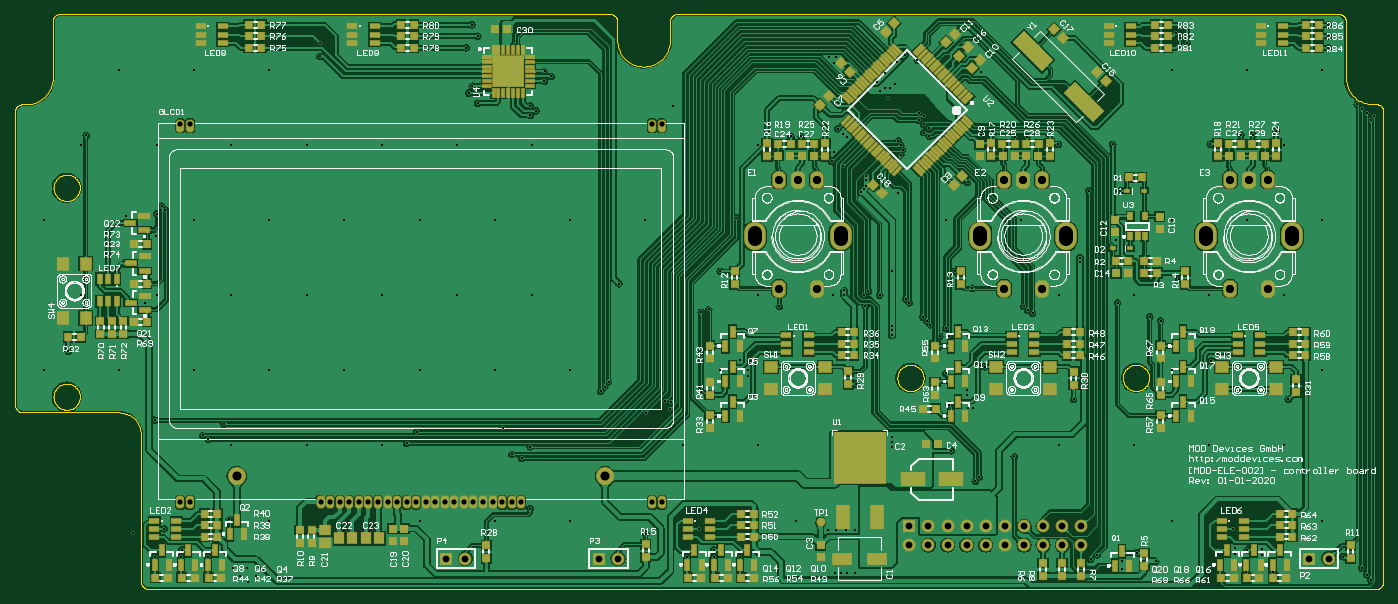
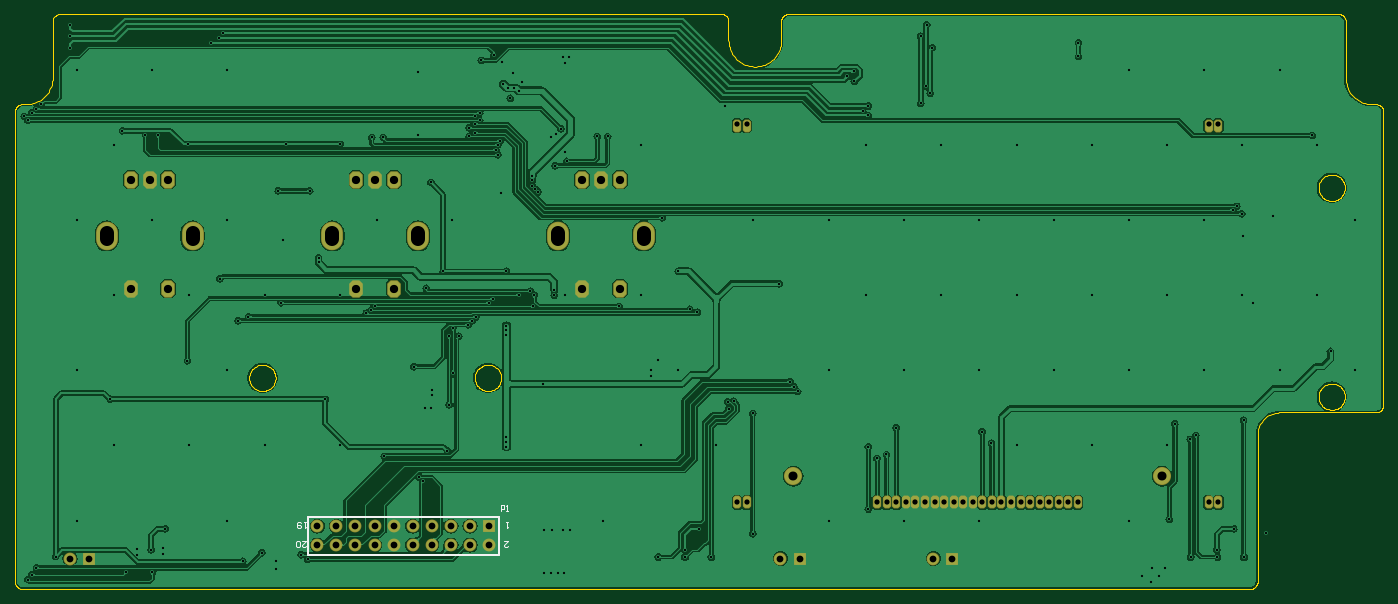
Circuit board: 11 layer files. Board 182.0 x 76.5 mm.
- bottom_copper: mod_duo_dwarf.gbl (109168 bytes)
- bottom_silk: mod_duo_dwarf.gbo (895 bytes)
- bottom_mask: mod_duo_dwarf.gbs (1880 bytes)
- outline: mod_duo_dwarf.gko (5389 bytes)
- outline: mod_duo_dwarf.gm1 (5279 bytes)
- top_copper: mod_duo_dwarf.gtl (349641 bytes)
- top_silk: mod_duo_dwarf.gto (221596 bytes)
- paste: mod_duo_dwarf.gtp (9324 bytes)
- top_mask: mod_duo_dwarf.gts (10993 bytes)
- drill: round.drl (3684 bytes)
- drill: slot.drl (245 bytes)

=== bottom_copper: mod_duo_dwarf.gbl (109168 bytes, source omitted) ===
=== bottom_silk: mod_duo_dwarf.gbo ===
%FSTAX23Y23*%
%MOIN*%
%SFA1B1*%

%IPPOS*%
%ADD13C,0.007870*%
%ADD15C,0.005910*%
%LNmod_duo_dwarf-1*%
%LPD*%
G54D13*
X0392Y00065D02*
X04845D01*
X0392Y-00135D02*
X04845D01*
X03845D02*
X0392D01*
X03845D02*
Y00065D01*
X0392*
X04845D02*
Y-00135D01*
G54D15*
X03834Y00094D02*
Y00124D01*
X03819*
X03815Y00119*
Y00109*
X03819Y00104*
X03834*
X03805Y00094D02*
X03795D01*
X038*
Y00124*
X03805Y00119*
X03815Y-00065D02*
X03795D01*
X03815Y-00084*
Y-00089*
X0381Y-00094*
X038*
X03795Y-00089*
Y00035D02*
X03805D01*
X038*
Y00005*
X03795Y0001*
X04855Y00035D02*
X04865D01*
X0486*
Y00005*
X04855Y0001*
X0488Y0003D02*
X04885Y00035D01*
X04895*
X049Y0003*
Y0001*
X04895Y00005*
X04885*
X0488Y0001*
Y00015*
X04885Y0002*
X049*
X04875Y-00065D02*
X04855D01*
X04875Y-00084*
Y-00089*
X0487Y-00094*
X0486*
X04855Y-00089*
X04885D02*
X0489Y-00094D01*
X049*
X04905Y-00089*
Y-00069*
X049Y-00065*
X0489*
X04885Y-00069*
Y-00089*
M02*
=== bottom_mask: mod_duo_dwarf.gbs ===
%FSTAX23Y23*%
%MOIN*%
%SFA1B1*%

%IPPOS*%
%AMD72*
4,1,8,-0.017700,-0.045300,0.017700,-0.045300,0.035500,-0.027600,0.035500,0.027600,0.017700,0.045300,-0.017700,0.045300,-0.035500,0.027600,-0.035500,-0.027600,-0.017700,-0.045300,0.0*
%
%AMD75*
4,1,8,-0.010900,-0.033500,0.010900,-0.033500,0.021700,-0.022700,0.021700,0.022700,0.010900,0.033500,-0.010900,0.033500,-0.021700,0.022700,-0.021700,-0.022700,-0.010900,-0.033500,0.0*
%
%ADD70C,0.067060*%
%ADD71R,0.067060X0.067060*%
G04~CAMADD=72~4~0.0~0.0~709.9~906.8~0.0~177.5~0~0.0~0.0~0.0~0.0~0~0.0~0.0~0.0~0.0~0~0.0~0.0~0.0~180.0~710.0~906.0*
%ADD72D72*%
%ADD73O,0.114300X0.149730*%
%ADD74C,0.094610*%
G04~CAMADD=75~4~0.0~0.0~434.3~670.6~0.0~108.6~0~0.0~0.0~0.0~0.0~0~0.0~0.0~0.0~0.0~0~0.0~0.0~0.0~180.0~434.0~670.0*
%ADD75D75*%
%LNmod_duo_dwarf-1*%
%LPD*%
G54D70*
X0609Y-00155D03*
X04795Y-00085D03*
Y00015D03*
X04695Y-00085D03*
Y00015D03*
X04595Y-00085D03*
Y00015D03*
X04495Y-00085D03*
Y00015D03*
X04395Y-00085D03*
Y00015D03*
X04295Y-00085D03*
Y00015D03*
X04195Y-00085D03*
Y00015D03*
X04095Y-00085D03*
Y00015D03*
X03995Y-00085D03*
Y00015D03*
X03895Y-00085D03*
X0157Y-00155D03*
X0237D03*
G54D71*
X0599Y-00155D03*
X03895Y00015D03*
X0147Y-00155D03*
X0227D03*
G54D72*
X05771Y01829D03*
X05672D03*
X05574D03*
X05771Y01258D03*
X05574D03*
X04393D03*
X0459D03*
X04393Y01829D03*
X04491D03*
X0459D03*
X03212Y01258D03*
X03409D03*
X03212Y01829D03*
X0331D03*
X03409D03*
G54D73*
X05897Y01534D03*
X05448D03*
X04267D03*
X04716D03*
X03086D03*
X03535D03*
G54D74*
X00373Y00276D03*
X02302D03*
G54D75*
X00078Y02112D03*
X00128D03*
X02598Y00139D03*
X02547D03*
X01863D03*
X00813D03*
X00863D03*
X00913D03*
X00963D03*
X01013D03*
X01063D03*
X01113D03*
X01163D03*
X01213D03*
X01263D03*
X01313D03*
X01363D03*
X01413D03*
X01463D03*
X01513D03*
X01563D03*
X01613D03*
X01663D03*
X01713D03*
X01763D03*
X01813D03*
X00128D03*
X00078D03*
X02547Y02112D03*
X02598D03*
M02*
=== outline: mod_duo_dwarf.gko ===
%FSTAX23Y23*%
%MOIN*%
%SFA1B1*%

%IPPOS*%
%ADD95C,0.000500*%
%LNmod_duo_dwarf-1*%
%LPD*%
G54D95*
X-00728Y02224D02*
D01*
X-00718Y02224*
X-00709Y02225*
X-00699Y02227*
X-0069Y02229*
X-00681Y02232*
X-00672Y02236*
X-00663Y0224*
X-00655Y02245*
X-00647Y0225*
X-00639Y02256*
X-00632Y02263*
X-00625Y0227*
X-00619Y02277*
X-00614Y02285*
X-00609Y02293*
X-00604Y02301*
X-006Y0231*
X-00597Y02319*
X-00594Y02328*
X-00592Y02338*
X-00591Y02347*
X-0059Y02357*
X-0059Y02362*
X-00551Y02696D02*
D01*
X-00553Y02696*
X-00556Y02696*
X-00559Y02695*
X-00562Y02695*
X-00564Y02694*
X-00567Y02693*
X-00569Y02692*
X-00572Y0269*
X-00574Y02689*
X-00576Y02687*
X-00578Y02685*
X-0058Y02683*
X-00582Y02681*
X-00583Y02679*
X-00585Y02677*
X-00586Y02674*
X-00587Y02672*
X-00588Y02669*
X-00589Y02667*
X-00589Y02664*
X-0059Y02661*
X-0059Y02658*
X-0059Y02657*
X-00748Y02224D02*
D01*
X-0075Y02224*
X-00753Y02224*
X-00756Y02223*
X-00758Y02222*
X-00761Y02222*
X-00764Y02221*
X-00766Y02219*
X-00768Y02218*
X-00771Y02216*
X-00773Y02215*
X-00775Y02213*
X-00777Y02211*
X-00779Y02209*
X-0078Y02207*
X-00782Y02204*
X-00783Y02202*
X-00784Y02199*
X-00785Y02197*
X-00786Y02194*
X-00786Y02191*
X-00787Y02189*
X-00787Y02186*
X-00787Y02185*
X02366Y02559D02*
D01*
X02366Y02549*
X02367Y02539*
X02369Y0253*
X02371Y02521*
X02374Y02511*
X02378Y02503*
X02382Y02494*
X02387Y02486*
X02392Y02478*
X02398Y0247*
X02405Y02463*
X02412Y02456*
X02419Y0245*
X02427Y02444*
X02435Y02439*
X02443Y02435*
X02452Y02431*
X02461Y02428*
X0247Y02425*
X0248Y02423*
X02489Y02422*
X02499Y02421*
X02509*
X02518Y02422*
X02528Y02423*
X02537Y02425*
X02546Y02428*
X02555Y02431*
X02564Y02435*
X02573Y02439*
X02581Y02444*
X02589Y0245*
X02596Y02456*
X02603Y02463*
X02609Y0247*
X02615Y02478*
X02621Y02486*
X02626Y02494*
X0263Y02503*
X02633Y02511*
X02636Y02521*
X02639Y0253*
X0264Y02539*
X02641Y02549*
X02642Y02559*
X02681Y02696D02*
D01*
X02678Y02696*
X02676Y02696*
X02673Y02695*
X0267Y02695*
X02668Y02694*
X02665Y02693*
X02663Y02692*
X0266Y0269*
X02658Y02689*
X02656Y02687*
X02654Y02685*
X02652Y02683*
X0265Y02681*
X02648Y02679*
X02647Y02677*
X02646Y02674*
X02644Y02672*
X02644Y02669*
X02643Y02667*
X02642Y02664*
X02642Y02661*
X02642Y02658*
X02642Y02657*
X02366D02*
D01*
X02366Y0266*
X02366Y02662*
X02365Y02665*
X02365Y02668*
X02364Y0267*
X02363Y02673*
X02361Y02675*
X0236Y02678*
X02359Y0268*
X02357Y02682*
X02355Y02684*
X02353Y02686*
X02351Y02688*
X02349Y0269*
X02346Y02691*
X02344Y02692*
X02341Y02693*
X02339Y02694*
X02336Y02695*
X02333Y02696*
X02331Y02696*
X02328Y02696*
X02327Y02696*
X06181Y02362D02*
D01*
X06181Y02352*
X06182Y02343*
X06184Y02333*
X06186Y02324*
X06189Y02315*
X06193Y02306*
X06197Y02297*
X06202Y02289*
X06207Y02281*
X06213Y02273*
X06219Y02266*
X06226Y02259*
X06234Y02253*
X06241Y02247*
X0625Y02242*
X06258Y02238*
X06267Y02234*
X06276Y02231*
X06285Y02228*
X06294Y02226*
X06304Y02225*
X06314Y02224*
X06318Y02224*
X06181Y02657D02*
D01*
X06181Y0266*
X0618Y02662*
X0618Y02665*
X06179Y02668*
X06178Y0267*
X06177Y02673*
X06176Y02675*
X06175Y02678*
X06173Y0268*
X06171Y02682*
X0617Y02684*
X06168Y02686*
X06165Y02688*
X06163Y0269*
X06161Y02691*
X06158Y02692*
X06156Y02693*
X06153Y02694*
X06151Y02695*
X06148Y02696*
X06145Y02696*
X06143Y02696*
X06141Y02696*
X06377Y02185D02*
D01*
X06377Y02187*
X06377Y0219*
X06377Y02193*
X06376Y02195*
X06375Y02198*
X06374Y02201*
X06373Y02203*
X06371Y02205*
X0637Y02208*
X06368Y0221*
X06366Y02212*
X06364Y02214*
X06362Y02216*
X0636Y02217*
X06358Y02219*
X06355Y0222*
X06353Y02221*
X0635Y02222*
X06348Y02223*
X06345Y02223*
X06342Y02224*
X06339Y02224*
X06338Y02224*
Y-00314D02*
D01*
X06341Y-00314*
X06344Y-00314*
X06346Y-00314*
X06349Y-00313*
X06352Y-00312*
X06354Y-00311*
X06357Y-0031*
X06359Y-00308*
X06361Y-00307*
X06363Y-00305*
X06365Y-00303*
X06367Y-00301*
X06369Y-00299*
X06371Y-00297*
X06372Y-00295*
X06373Y-00292*
X06375Y-0029*
X06376Y-00287*
X06376Y-00285*
X06377Y-00282*
X06377Y-00279*
X06377Y-00276*
X06377Y-00275*
X-00128D02*
D01*
X-00128Y-00278*
X-00128Y-00281*
X-00127Y-00283*
X-00127Y-00286*
X-00126Y-00289*
X-00125Y-00291*
X-00124Y-00294*
X-00122Y-00296*
X-00121Y-00298*
X-00119Y-003*
X-00117Y-00302*
X-00115Y-00304*
X-00113Y-00306*
X-00111Y-00308*
X-00109Y-00309*
X-00106Y-0031*
X-00104Y-00312*
X-00101Y-00313*
X-00098Y-00313*
X-00096Y-00314*
X-00093Y-00314*
X-0009Y-00314*
X-00089Y-00314*
X-00128Y00492D02*
D01*
X-00129Y005*
X-00129Y00508*
X-00131Y00516*
X-00133Y00524*
X-00135Y00532*
X-00138Y0054*
X-00142Y00547*
X-00146Y00554*
X-00151Y00561*
X-00156Y00568*
X-00161Y00574*
X-00167Y00579*
X-00174Y00585*
X-0018Y0059*
X-00187Y00594*
X-00195Y00598*
X-00202Y00601*
X-0021Y00604*
X-00218Y00606*
X-00226Y00608*
X-00234Y00609*
X-00242Y0061*
X-00246Y0061*
X-00787Y00649D02*
D01*
X-00787Y00646*
X-00787Y00644*
X-00786Y00641*
X-00785Y00638*
X-00785Y00636*
X-00783Y00633*
X-00782Y00631*
X-00781Y00628*
X-00779Y00626*
X-00778Y00624*
X-00776Y00622*
X-00774Y0062*
X-00772Y00618*
X-0077Y00616*
X-00767Y00615*
X-00765Y00614*
X-00762Y00613*
X-0076Y00612*
X-00757Y00611*
X-00754Y0061*
X-00752Y0061*
X-00749Y0061*
X-00748Y0061*
X-00787Y00854D02*
Y01641D01*
Y02185*
X-00748Y02224D02*
X-00728D01*
X-0059Y02362D02*
Y02657D01*
X-00551Y02696D02*
X02327D01*
X02642Y02559D02*
Y02657D01*
X02366Y02559D02*
Y02657D01*
X02681Y02696D02*
X06141D01*
X06181Y02362D02*
Y02657D01*
X06318Y02224D02*
X06338D01*
X06377Y-00275D02*
Y02185D01*
X-00089Y-00314D02*
X06338D01*
X-00128Y-00275D02*
Y00492D01*
X-00748Y0061D02*
X-00246D01*
X-00787Y00649D02*
Y00854D01*
M02*
=== outline: mod_duo_dwarf.gm1 ===
%FSTAX23Y23*%
%MOIN*%
%SFA1B1*%

%IPPOS*%
%ADD95C,0.000500*%
%LNmod_duo_dwarf-1*%
%LPD*%
G54D95*
X-00448Y00692D02*
D01*
X-00448Y00697*
X-00448Y00702*
X-00449Y00707*
X-0045Y00711*
X-00452Y00716*
X-00454Y0072*
X-00456Y00725*
X-00458Y00729*
X-00461Y00733*
X-00464Y00737*
X-00467Y0074*
X-00471Y00744*
X-00474Y00747*
X-00478Y0075*
X-00482Y00752*
X-00486Y00754*
X-00491Y00756*
X-00495Y00758*
X-005Y00759*
X-00505Y0076*
X-00509Y00761*
X-00514Y00761*
X-00519*
X-00524Y00761*
X-00529Y0076*
X-00533Y00759*
X-00538Y00758*
X-00542Y00756*
X-00547Y00754*
X-00551Y00752*
X-00555Y0075*
X-00559Y00747*
X-00563Y00744*
X-00566Y0074*
X-00569Y00737*
X-00572Y00733*
X-00575Y00729*
X-00577Y00725*
X-0058Y0072*
X-00581Y00716*
X-00583Y00711*
X-00584Y00707*
X-00585Y00702*
X-00585Y00697*
X-00586Y00692*
X-00585Y00688*
X-00585Y00683*
X-00584Y00678*
X-00583Y00673*
X-00581Y00669*
X-0058Y00664*
X-00577Y0066*
X-00575Y00656*
X-00572Y00652*
X-00569Y00648*
X-00566Y00645*
X-00563Y00641*
X-00559Y00638*
X-00555Y00635*
X-00551Y00633*
X-00547Y0063*
X-00542Y00629*
X-00538Y00627*
X-00533Y00626*
X-00529Y00625*
X-00524Y00624*
X-00519Y00624*
X-00514*
X-00509Y00624*
X-00505Y00625*
X-005Y00626*
X-00495Y00627*
X-00491Y00629*
X-00486Y0063*
X-00482Y00633*
X-00478Y00635*
X-00474Y00638*
X-00471Y00641*
X-00467Y00645*
X-00464Y00648*
X-00461Y00652*
X-00458Y00656*
X-00456Y0066*
X-00454Y00664*
X-00452Y00669*
X-0045Y00673*
X-00449Y00678*
X-00448Y00683*
X-00448Y00688*
X-00448Y00692*
X0397Y00791D02*
D01*
X0397Y00796*
X03969Y008*
X03968Y00805*
X03967Y0081*
X03966Y00814*
X03964Y00819*
X03962Y00823*
X03959Y00827*
X03957Y00831*
X03954Y00835*
X0395Y00839*
X03947Y00842*
X03943Y00845*
X03939Y00848*
X03935Y0085*
X03931Y00853*
X03927Y00855*
X03922Y00856*
X03917Y00858*
X03913Y00859*
X03908Y00859*
X03903Y0086*
X03898*
X03894Y00859*
X03889Y00859*
X03884Y00858*
X0388Y00856*
X03875Y00855*
X03871Y00853*
X03866Y0085*
X03862Y00848*
X03858Y00845*
X03855Y00842*
X03851Y00839*
X03848Y00835*
X03845Y00831*
X03842Y00827*
X0384Y00823*
X03838Y00819*
X03836Y00814*
X03835Y0081*
X03833Y00805*
X03833Y008*
X03832Y00796*
X03832Y00791*
X03832Y00786*
X03833Y00781*
X03833Y00776*
X03835Y00772*
X03836Y00767*
X03838Y00763*
X0384Y00758*
X03842Y00754*
X03845Y0075*
X03848Y00746*
X03851Y00743*
X03855Y0074*
X03858Y00736*
X03862Y00734*
X03866Y00731*
X03871Y00729*
X03875Y00727*
X0388Y00725*
X03884Y00724*
X03889Y00723*
X03894Y00722*
X03898Y00722*
X03903*
X03908Y00722*
X03913Y00723*
X03917Y00724*
X03922Y00725*
X03927Y00727*
X03931Y00729*
X03935Y00731*
X03939Y00734*
X03943Y00736*
X03947Y0074*
X0395Y00743*
X03954Y00746*
X03957Y0075*
X03959Y00754*
X03962Y00758*
X03964Y00763*
X03966Y00767*
X03967Y00772*
X03968Y00776*
X03969Y00781*
X0397Y00786*
X0397Y00791*
X05151D02*
D01*
X05151Y00796*
X0515Y008*
X05149Y00805*
X05148Y0081*
X05147Y00814*
X05145Y00819*
X05143Y00823*
X0514Y00827*
X05138Y00831*
X05135Y00835*
X05131Y00839*
X05128Y00842*
X05124Y00845*
X0512Y00848*
X05116Y0085*
X05112Y00853*
X05108Y00855*
X05103Y00856*
X05099Y00858*
X05094Y00859*
X05089Y00859*
X05084Y0086*
X05079*
X05075Y00859*
X0507Y00859*
X05065Y00858*
X05061Y00856*
X05056Y00855*
X05052Y00853*
X05047Y0085*
X05043Y00848*
X05039Y00845*
X05036Y00842*
X05032Y00839*
X05029Y00835*
X05026Y00831*
X05023Y00827*
X05021Y00823*
X05019Y00819*
X05017Y00814*
X05016Y0081*
X05015Y00805*
X05014Y008*
X05013Y00796*
X05013Y00791*
X05013Y00786*
X05014Y00781*
X05015Y00776*
X05016Y00772*
X05017Y00767*
X05019Y00763*
X05021Y00758*
X05023Y00754*
X05026Y0075*
X05029Y00746*
X05032Y00743*
X05036Y0074*
X05039Y00736*
X05043Y00734*
X05047Y00731*
X05052Y00729*
X05056Y00727*
X05061Y00725*
X05065Y00724*
X0507Y00723*
X05075Y00722*
X05079Y00722*
X05084*
X05089Y00722*
X05094Y00723*
X05099Y00724*
X05103Y00725*
X05108Y00727*
X05112Y00729*
X05116Y00731*
X0512Y00734*
X05124Y00736*
X05128Y0074*
X05131Y00743*
X05135Y00746*
X05138Y0075*
X0514Y00754*
X05143Y00758*
X05145Y00763*
X05147Y00767*
X05148Y00772*
X05149Y00776*
X0515Y00781*
X05151Y00786*
X05151Y00791*
X-00448Y01786D02*
D01*
X-00448Y01791*
X-00448Y01796*
X-00449Y01801*
X-0045Y01805*
X-00452Y0181*
X-00454Y01814*
X-00456Y01819*
X-00458Y01823*
X-00461Y01827*
X-00464Y01831*
X-00467Y01834*
X-00471Y01837*
X-00474Y01841*
X-00478Y01843*
X-00482Y01846*
X-00486Y01848*
X-00491Y0185*
X-00495Y01852*
X-005Y01853*
X-00505Y01854*
X-00509Y01855*
X-00514Y01855*
X-00519*
X-00524Y01855*
X-00529Y01854*
X-00533Y01853*
X-00538Y01852*
X-00542Y0185*
X-00547Y01848*
X-00551Y01846*
X-00555Y01843*
X-00559Y01841*
X-00563Y01837*
X-00566Y01834*
X-00569Y01831*
X-00572Y01827*
X-00575Y01823*
X-00577Y01819*
X-0058Y01814*
X-00581Y0181*
X-00583Y01805*
X-00584Y01801*
X-00585Y01796*
X-00585Y01791*
X-00586Y01786*
X-00585Y01781*
X-00585Y01777*
X-00584Y01772*
X-00583Y01767*
X-00581Y01763*
X-0058Y01758*
X-00577Y01754*
X-00575Y0175*
X-00572Y01746*
X-00569Y01742*
X-00566Y01738*
X-00563Y01735*
X-00559Y01732*
X-00555Y01729*
X-00551Y01727*
X-00547Y01724*
X-00542Y01722*
X-00538Y01721*
X-00533Y01719*
X-00529Y01718*
X-00524Y01718*
X-00519Y01717*
X-00514*
X-00509Y01718*
X-00505Y01718*
X-005Y01719*
X-00495Y01721*
X-00491Y01722*
X-00486Y01724*
X-00482Y01727*
X-00478Y01729*
X-00474Y01732*
X-00471Y01735*
X-00467Y01738*
X-00464Y01742*
X-00461Y01746*
X-00458Y0175*
X-00456Y01754*
X-00454Y01758*
X-00452Y01763*
X-0045Y01767*
X-00449Y01772*
X-00448Y01777*
X-00448Y01781*
X-00448Y01786*
M02*
=== top_copper: mod_duo_dwarf.gtl (349641 bytes, source omitted) ===
=== top_silk: mod_duo_dwarf.gto (221596 bytes, source omitted) ===
=== paste: mod_duo_dwarf.gtp (9324 bytes, source omitted) ===
=== top_mask: mod_duo_dwarf.gts (10993 bytes, source omitted) ===
=== drill: round.drl ===
G92
M48
INCH,LZ
FMAT,2
T01C0.0118
T02C0.0276
T03C0.0354
T04C0.0433
T05C0.0472
T06C0.0748
DETECT,ON
%
G90
T01
X06165Y-00145
X06265Y-00205
X0629Y-0024
X0631Y-00265
X0501Y-0017
Y-0021
X05085Y-00125
X05185Y-0017
X0559Y0
X056Y-001
Y-0013
X05665Y-0011
X0574Y-00105
Y-00135
X05797Y-00225
X0566Y-00226
X04845Y-0016
X0488Y-00135
X0361Y-00005
X03565
X0351
X0347
X03505Y-0023
X03535
X0357
X0361
X0301Y-00147
X02515Y-00025
X02795Y0
X0287Y-0011
Y-00147
X02732
X00475Y-00245
X0043Y-0028
X0039Y-00245
X00425Y-00205
X00355
X00222Y-00147
X00082
X00085Y-0011
X-00005Y0
X-00057Y-00147
X-0017Y-0002
X-00055Y0057
X-00243Y00831
X-0051Y0093
X-00637Y00831
X0074Y00437
X00346
X00225Y0047
X00195Y0049
X00305Y0055
X00335Y0005
X00543Y00043
X00937Y00831
X00543
X0015
X0191Y0043
X01865Y0037
X01815Y0039
X01765Y0053
X01724Y00043
X0191Y00105
X01331Y00043
X01265Y0045
X01315Y0051
X01134Y00437
X01331Y00831
X01724
X02709Y00437
X0264Y0063
X02645Y00665
X02615Y0067
X02515Y00605
X0228Y0072
X023Y00745
X0232Y0077
X02118Y00043
Y00831
X02906
X03615Y0076
X03805Y0048
Y00455
Y0043
X03299Y00043
X03102Y00437
X0301Y00885
X0305Y0083
Y008
X04677Y00437
X04445Y0038
X0426Y0027
X0424Y0025
X04115Y0041
X04105Y0065
X042Y00635
X0423
X04195Y007
Y0073
X04755Y0068
X04085Y00815
X0429Y0085
X05268Y00043
X05858Y00437
X0588Y0068
X05465Y00437
X05071
X05475Y0088
X05268Y00831
X06055Y00043
Y00831
Y01618
X05Y0177
X05071Y01224
X05155Y0111
X0521Y0109
X05305Y0131
X05465Y01224
X05858
X05661Y01618
X05268
X04005Y0107
X04085Y0105
X04105Y0101
X04055
X04225Y0126
X04135Y01348
X04087Y01618
X042Y01815
X0448Y01618
X04495Y01165
X04515Y01145
X0454Y0113
X04677Y01224
X04788Y01395
Y0142
X04835Y0177
X04975Y01515
X04985Y01185
X03102Y01224
X03215Y01165
X03496Y01224
X03555Y01225
Y0125
X0366Y01225
X0368Y01245
X0374Y01225
X03665Y01165
X03805Y01065
Y0104
Y01015
X03965Y0111
X03985Y0109
X03805Y0135
X03875Y01205
X03895Y01185
X03835Y0176
X0364Y01765
X03655Y0178
X0367Y01798
Y01825
Y0185
X0355Y01901
X0349Y01925
X035Y01975
X0386Y01985
X0385Y0196
X02375Y01285
X02512Y01618
X02118
X0299Y0163
X02905Y0135
X02845Y0115
X02805Y01135
X01331Y01618
X01134Y01224
X01528
X01921
X01724Y01618
X0Y0167
X00937Y01618
X00543
X0015
X00346Y01224
X0074
X-0044
X-00105Y01185
X-00046Y01224
X-0005Y01535
X-00045Y0165
X-0002Y0169
X-00207Y01641
X-00637Y01618
X-0044Y02012
X-00415Y0206
X-00046Y02012
X-00243Y02405
X00346Y02012
X0074
X0081Y02545
Y02475
X00543Y02405
X0015
X01134Y02012
X01528
X01635Y0223
X01587Y02282
X01606Y02318
X01921Y02012
X0191Y02165
Y02215
X0194Y0219
X01983Y02343
X01985Y02395
X01635Y0258
X01605Y0264
X01575Y0252
X0266Y02215
X02019Y02369
X03102Y02012
X03545Y0207
X0357Y0205
X0352Y02095
X0333Y02055
X03275
X03837Y02032
X0385Y0201
X0397Y02075
Y0212
Y0216
X03945Y0214
Y0218
X04Y021
Y02055
X03785Y02255
X03795Y0231
X03765
X0374Y02295
X03725Y0234
X0382Y0233
X03936Y02455
X0387Y0248
X0383Y02445
X0377Y02385
X035Y0244
X0351Y0247
X03475
X0427Y02065
X0445Y0205
X0451
X04675Y02015
X0496
X0427Y0239
X0547Y02015
X0563Y02065
X05695
X05815Y02085
X05858Y02012
X05661Y02405
X05268
X0531Y0257
X0529Y02595
X0535Y02545
X0631Y0214
X0633Y0216
X0629Y0218
X06265Y022
X0624Y02225
X06055Y02405
X06089Y0252
Y0258
Y0264
T02
X01013Y00139
X00963
X00913
X00863
X00813
X00128
X00078
X01713
X01763
X01813
X01863
X01663
X01613
X01563
X01513
X01463
X01413
X01363
X01313
X01263
X01213
X01163
X01113
X01063
X02547
X02598
X00078Y0212
X00128
X02547
X02598
T03
X0599Y-00155
X0609
X04795Y-00085
Y00015
X04695
Y-00085
X04595
Y00015
X04495
Y-00085
X04395
Y00015
X04295
Y-00085
X04195
Y00015
X04095
X03995
Y-00085
X04095
X03895
Y00015
X0237Y-00155
X0227
X0157
X0147
T04
X05574Y01829
X05672
X05771
Y01258
X05574
X04393
X0459
Y01829
X04491
X04393
X03212Y01258
Y01829
X0331
X03409
Y01258
T05
X00373Y00276
X02302
M30

=== drill: slot.drl (245 bytes, source withheld) ===
